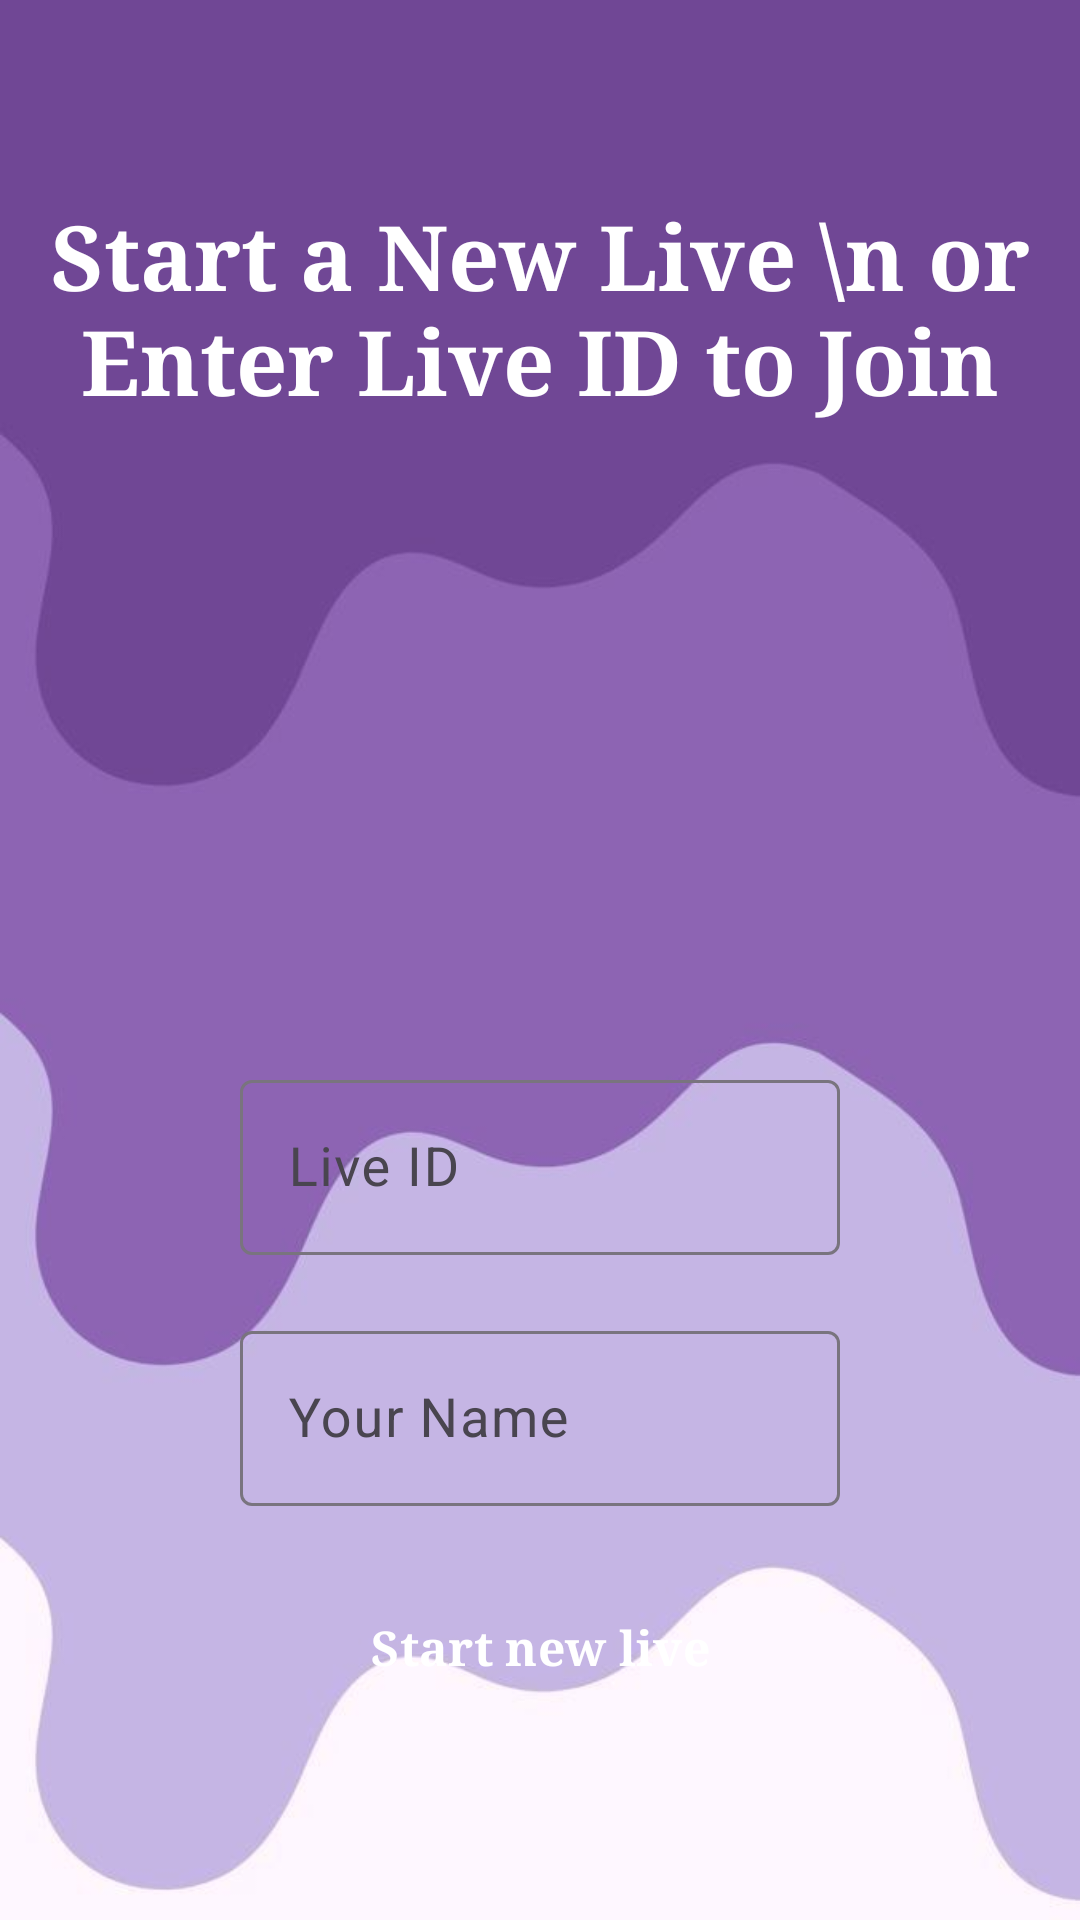

Android layout source for this screen:
<!-- AndroidManifest.xml: application theme Theme.Streamvibe -->
<!-- res/layout/activity_stream.xml -->
<?xml version="1.0" encoding="utf-8"?>
<androidx.coordinatorlayout.widget.CoordinatorLayout xmlns:android="http://schemas.android.com/apk/res/android"

    xmlns:tools="http://schemas.android.com/tools"
    android:layout_width="match_parent" android:layout_height="match_parent"
    android:background="@drawable/streambackground"
    android:fitsSystemWindows="true"
    tools:context=".MainActivity">

    <TextView
        android:layout_width="match_parent"
        android:layout_height="wrap_content"
        android:layout_marginTop="65dp"
        android:layout_gravity="center_horizontal|top"
        android:fontFamily="serif"
        android:gravity="center"
        android:text="Start a New Live \n or Enter Live ID to Join"
        android:textColor="@color/white"
        android:textSize="30sp"
        android:textStyle="bold"
        android:layout_above="@+id/bottom_layout"/>



    <LinearLayout
        android:id="@+id/bottom_layout"
        android:layout_width="match_parent"
        android:layout_height="wrap_content"
        android:layout_gravity="bottom"
        android:layout_alignParentBottom="true"
        android:backgroundTint="@color/white"

        android:orientation="vertical"
        android:padding="64dp"
        android:background="@drawable/rounded_corner_top">

        <com.google.android.material.textfield.TextInputLayout
            style="@style/ThemeOverlay.Material3.AutoCompleteTextView.OutlinedBox"
            android:layout_width="match_parent"
            android:layout_height="wrap_content"
            android:layout_marginHorizontal="16dp"
            android:backgroundTint="@color/my_primary"

            android:hint="@string/live_id">

            <com.google.android.material.textfield.TextInputEditText
                android:id="@+id/live_id_input"
                android:layout_width="match_parent"
                android:layout_height="wrap_content"
                android:inputType="number"
                android:maxLength="5" android:textSize="18sp" />
        </com.google.android.material.textfield.TextInputLayout>

        <com.google.android.material.textfield.TextInputLayout
            style="@style/ThemeOverlay.Material3.AutoCompleteTextView.OutlinedBox"
            android:layout_width="match_parent"
            android:layout_height="wrap_content"
            android:layout_marginHorizontal="16dp"
            android:backgroundTint="@color/my_primary"
            android:layout_marginTop="20dp"
            android:hint="@string/your_name">

            <com.google.android.material.textfield.TextInputEditText
                android:id="@+id/name_input"
                android:layout_width="match_parent"
                android:layout_height="wrap_content"

                android:textSize="18sp" />
        </com.google.android.material.textfield.TextInputLayout>

        <com.google.android.material.button.MaterialButton
            android:layout_width="match_parent"
            android:layout_height="wrap_content"
            android:text="@string/start_new_live"
            android:textColor="@color/white"
            android:textStyle="bold"
            android:fontFamily="serif"
            android:padding="12dp"
            android:layout_marginTop="20dp"
            android:textSize="16sp"
            android:background="@drawable/rounded_corner"
            android:id="@+id/go_live_btn"/>


    </LinearLayout>

</androidx.coordinatorlayout.widget.CoordinatorLayout>
<!-- resources referenced by this layout -->
<resources>
  <color name="my_primary">#7033DC</color>
  <color name="white">#FFFFFFFF</color>
  <!-- drawable streambackground: jpeg bitmap (drawable, 13303 bytes) -->
  <string name="live_id">Live ID</string>
  <string name="start_new_live">Start new live</string>
  <string name="your_name">Your Name</string>
  <style name="Theme.Streamvibe" parent="Base.Theme.Streamvibe" />
  <style name="Base.Theme.Streamvibe" parent="Theme.Material3.DayNight.NoActionBar">
          <item name="colorPrimary">@color/my_primary</item>
          <item name="colorPrimaryVariant">@color/my_primary</item>
          
          
      </style>
</resources>
